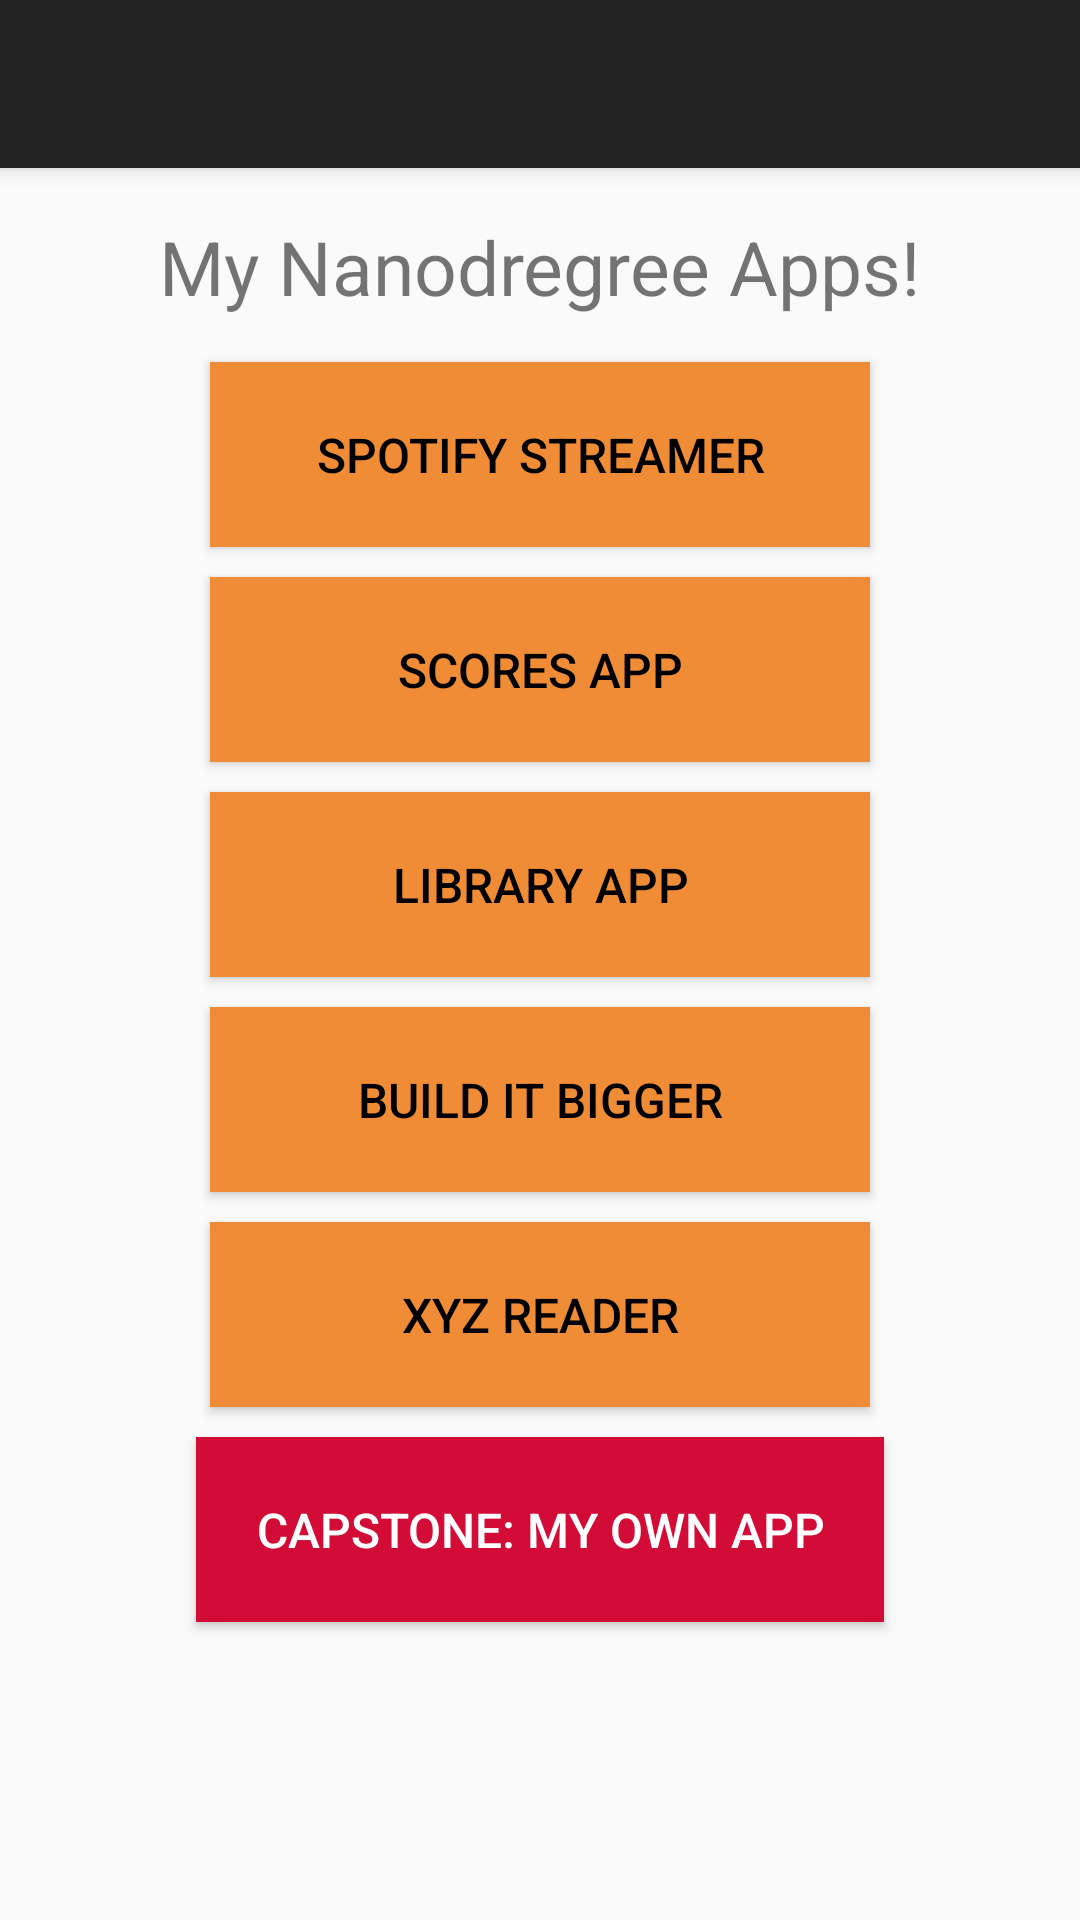

Produce the Android XML layout that renders to this screen, including the resource entries it uses.
<!-- AndroidManifest.xml: activity theme AppTheme.NoActionBar -->
<!-- res/layout/activity_main.xml -->
<?xml version="1.0" encoding="utf-8"?>
<android.support.design.widget.CoordinatorLayout xmlns:android="http://schemas.android.com/apk/res/android"
    xmlns:app="http://schemas.android.com/apk/res-auto"
    xmlns:tools="http://schemas.android.com/tools"
    android:layout_width="match_parent"
    android:layout_height="match_parent"
    android:fitsSystemWindows="true"
    tools:context="com.ruoruozh.myappportfolio.MainActivity">

    <android.support.design.widget.AppBarLayout
        android:layout_width="match_parent"
        android:layout_height="wrap_content"
        android:theme="@style/AppTheme">

        <android.support.v7.widget.Toolbar
            android:id="@+id/toolbar"
            android:layout_width="match_parent"
            android:layout_height="?attr/actionBarSize"
            android:background="?attr/colorPrimary"
            android:elevation="6dp"
            app:popupTheme="@style/AppTheme.PopupOverlay" />

    </android.support.design.widget.AppBarLayout>

    <include layout="@layout/content_main" />

</android.support.design.widget.CoordinatorLayout>
<!-- res/layout/content_main.xml (included above) -->
<?xml version="1.0" encoding="utf-8"?>
<LinearLayout xmlns:android="http://schemas.android.com/apk/res/android"
    xmlns:app="http://schemas.android.com/apk/res-auto"
    xmlns:tools="http://schemas.android.com/tools"
    android:orientation="vertical"
    android:layout_width="match_parent"
    android:layout_height="match_parent"
    android:paddingBottom="@dimen/activity_vertical_margin"
    android:paddingLeft="@dimen/activity_horizontal_margin"
    android:paddingRight="@dimen/activity_horizontal_margin"
    android:paddingTop="@dimen/activity_vertical_margin"
    app:layout_behavior="@string/appbar_scrolling_view_behavior"
    tools:context="com.ruoruozh.myappportfolio.MainActivity"
    tools:showIn="@layout/activity_main">

    <TextView
        android:id="@+id/appTitle"
        android:layout_width="wrap_content"
        android:layout_height="wrap_content"
        android:layout_gravity="center"
        android:layout_marginBottom="5dp"
        android:text="@string/my_nanodegree_apps"
        android:textSize="25sp"
        android:typeface="sans" />

    <Button
        android:id="@+id/spotifyButton"
        style="@style/OrgangeButton"
        android:text="@string/spotify_streamer" />

    <Button
        android:id="@+id/scoresApp"
        style="@style/OrgangeButton"
        android:text="@string/scores_app" />

    <Button
        android:id="@+id/libraryApp"
        style="@style/OrgangeButton"
        android:text="@string/library_app" />

    <Button
        android:id="@+id/buildItBigger"
        style="@style/OrgangeButton"
        android:text="@string/build_it_bigger" />

    <Button
        android:id="@+id/xyzReader"
        style="@style/OrgangeButton"
        android:text="@string/xyz_reader" />

    <Button
        android:id="@+id/myOwnApp"
        style="@style/RedButton"
        android:text="@string/capstone" />
</LinearLayout>
<!-- resources referenced by this layout -->
<resources>
  <dimen name="activity_horizontal_margin">16dp</dimen>
  <dimen name="activity_vertical_margin">16dp</dimen>
  <string name="build_it_bigger">Build It Bigger</string>
  <string name="capstone">Capstone: My Own App</string>
  <string name="library_app">Library App</string>
  <string name="my_nanodegree_apps">My Nanodregree Apps!</string>
  <string name="scores_app">Scores App</string>
  <string name="spotify_streamer">Spotify Streamer</string>
  <string name="xyz_reader">XYZ Reader</string>
  <style name="AppTheme" parent="Theme.AppCompat.Light.DarkActionBar">
          
          <item name="colorPrimary">@color/colorPrimary</item>
          <item name="colorPrimaryDark">@color/colorPrimaryDark</item>
          <item name="colorAccent">@color/colorAccent</item>
          <item name="android:textColorPrimary">@color/textColorPrimary</item>
          <item name="android:textColorSecondary">@color/textColorSecondary</item>
      </style>
  <style name="AppTheme.PopupOverlay" parent="ThemeOverlay.AppCompat.Light" />
  <style name="OrgangeButton" parent="MenuButton">
          <item name="android:background">#F08C35</item>
          <item name="android:textColor">#000000</item>
      </style>
  <style name="RedButton" parent="MenuButton">
          <item name="android:background">#D20C37</item>
          <item name="android:textColor">#FFFFFF</item>
      </style>
  <style name="AppTheme.NoActionBar">
          <item name="windowActionBar">false</item>
          <item name="windowNoTitle">true</item>
      </style>
  <color name="colorPrimary">#232323</color>
  <color name="colorPrimaryDark">#000000</color>
  <color name="colorAccent">#FF4081</color>
  <color name="textColorPrimary">#ffffff</color>
  <color name="textColorSecondary">#ffffff</color>
  <style name="MenuButton">
          <item name="android:layout_width">wrap_content</item>
          <item name="android:layout_height">wrap_content</item>
          <item name="android:layout_centerHorizontal">true</item>
          <item name="android:layout_marginTop">10dp</item>
          <item name="android:padding">20dp</item>
          <item name="android:textSize">16sp</item>
          <item name="android:layout_gravity">center</item>
          <item name="android:minWidth">@dimen/button_width</item>
      </style>
  <dimen name="button_width">220dp</dimen>
</resources>
